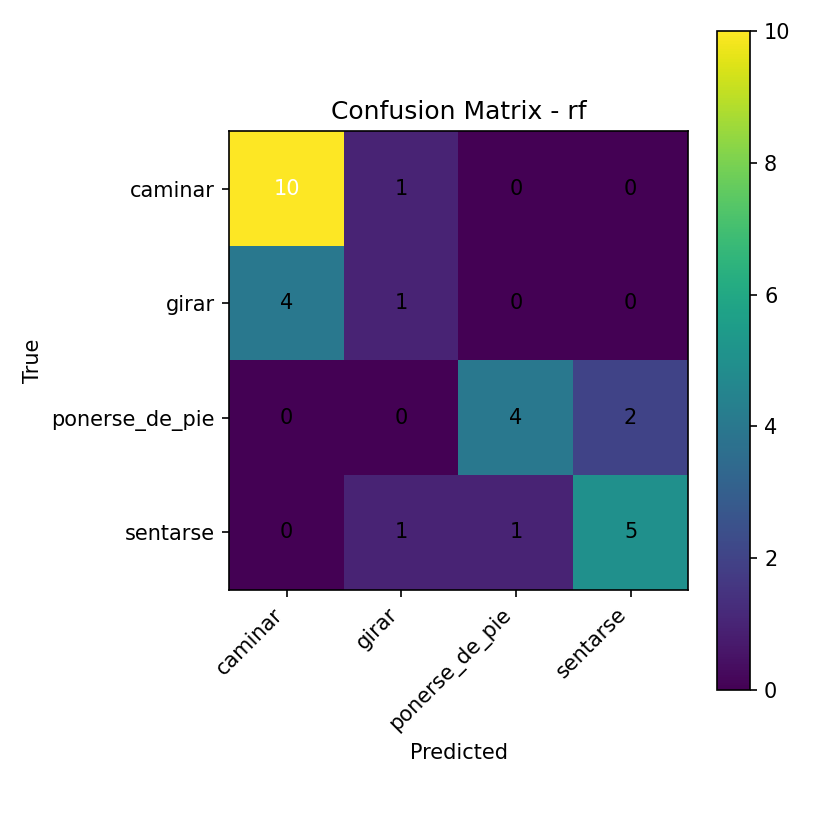

Values plotted in this chart, from the file beside it:
10, 1, 0, 0
4, 1, 0, 0
0, 0, 4, 2
0, 1, 1, 5
